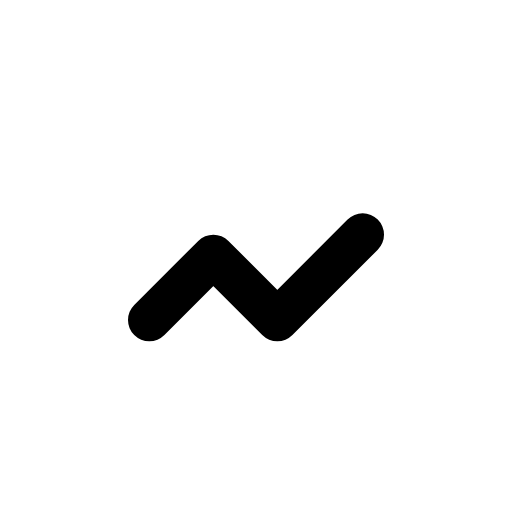
t = 0.00 s
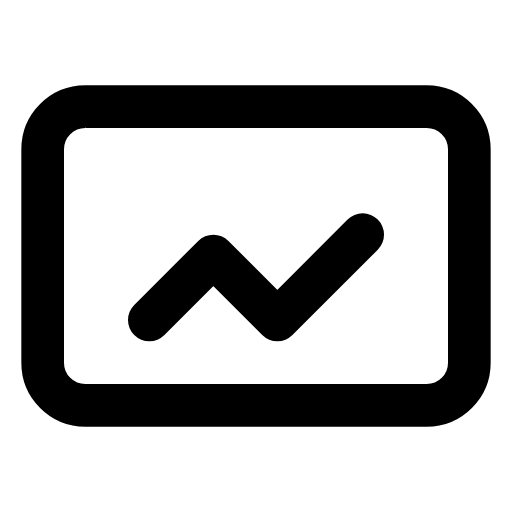
t = 0.75 s
t = 1.60 s: frame unchanged from t = 0.75 s, image omitted
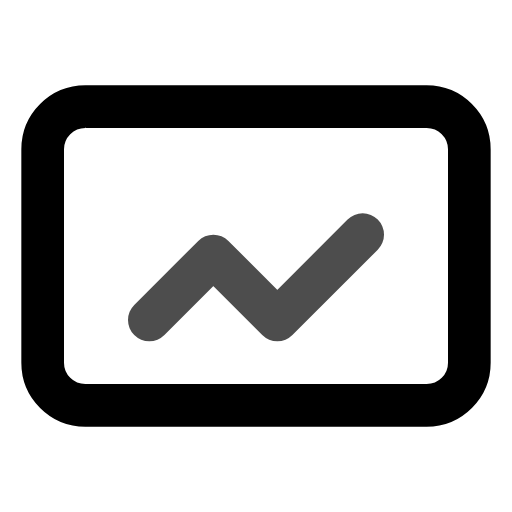
t = 2.30 s
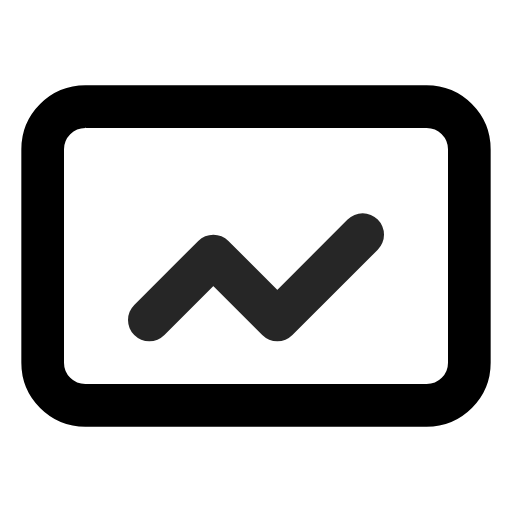
t = 3.05 s
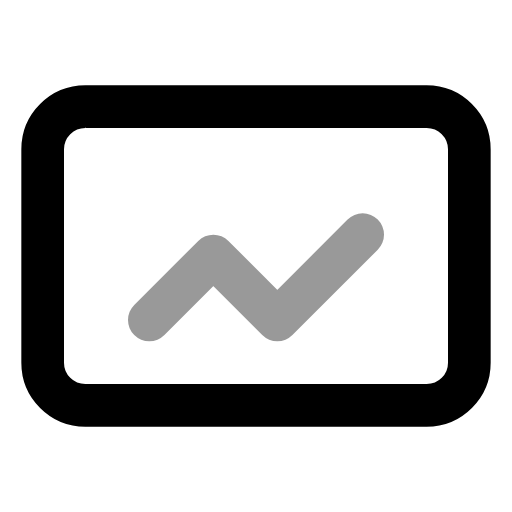
t = 3.80 s

The animated SVG that drew these frames (rendered in a browser with its animation timeline set to each time). Animation: 3 SMIL elements (animate=3); one cycle of 3.80 s, repeats indefinitely.

<?xml version="1.0" encoding="UTF-8"?>
<svg width="24" height="24" viewBox="0 0 24 24" fill="none" xmlns="http://www.w3.org/2000/svg">
    <g>
        <path d="M4 5h16a2 2 0 012 2v10a2 2 0 01-2 2H4a2 2 0 01-2-2V7a2 2 0 012-2z" stroke="currentColor" stroke-width="2">
            <animate attributeName="stroke-dasharray" from="0 100" to="100 100" dur="1s" fill="freeze"/>
        </path>
        <path d="M7 15l3-3 3 3 4-4" stroke="currentColor" stroke-width="2" stroke-linecap="round" stroke-linejoin="round">
            <animate attributeName="stroke-dasharray" from="0 20" to="20 20" dur="0.8s" begin="1s" fill="freeze"/>
            <animate attributeName="opacity" values="0.4;1;0.4" dur="2s" begin="1.8s" repeatCount="indefinite"/>
        </path>
    </g>
</svg>
